Labelled photos from "enhance_then_resize", an image-classification folder in brandonlch2904/Brain_Tumour_Detection. The possible labels are: glioma tumor, meningioma tumor, no tumor, pituitary tumor.

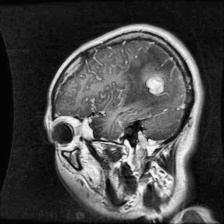
Label: glioma tumor

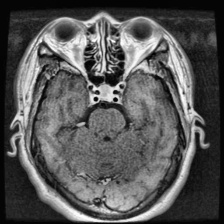
Label: pituitary tumor

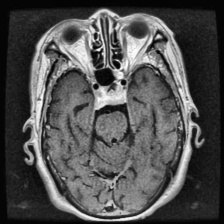
Label: pituitary tumor

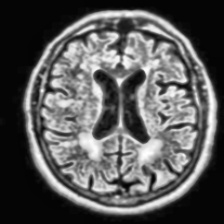
Label: no tumor

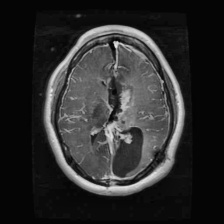
Label: glioma tumor

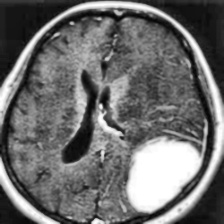
Label: meningioma tumor
